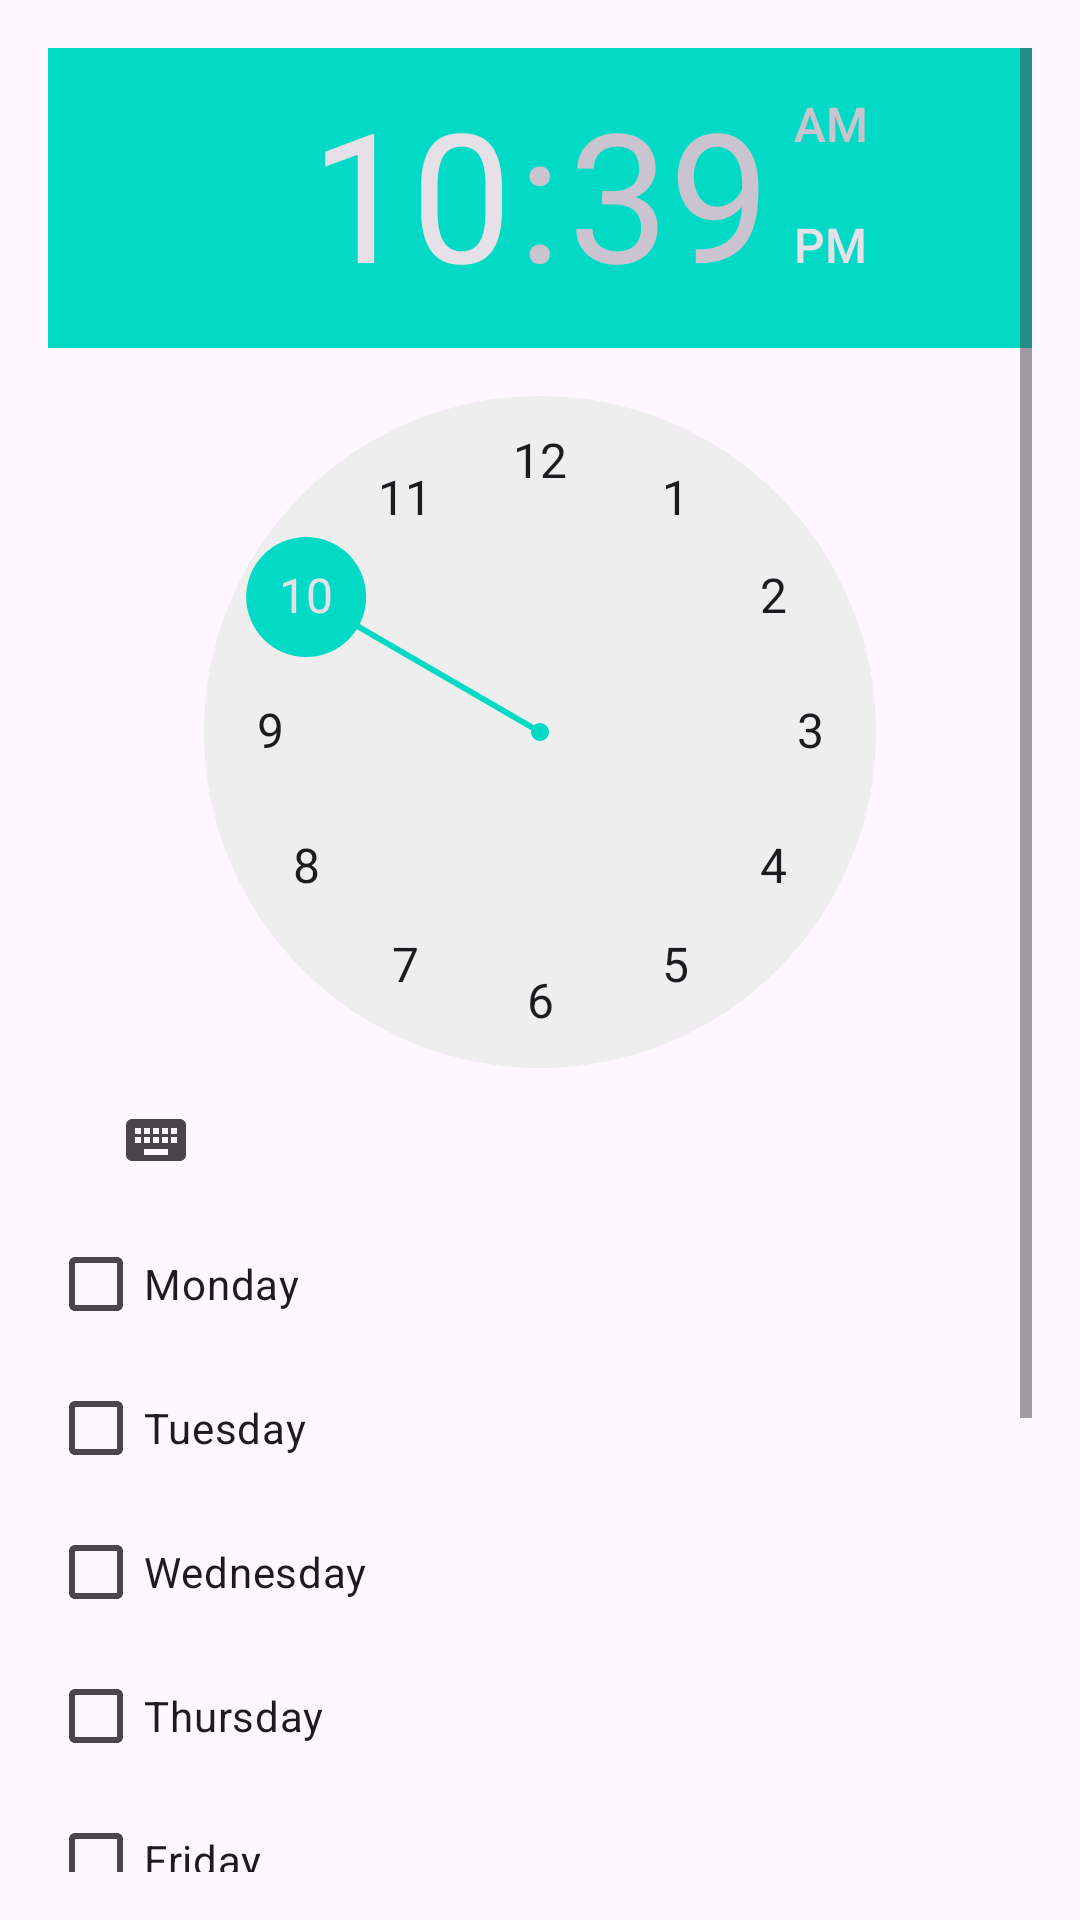

Here is an Android app screen rendered from its layout file. Give the layout XML and the strings, colors and styles it references.
<!-- AndroidManifest.xml: application theme Theme.Ebus -->
<!-- res/layout/dialog_add_reminder.xml -->
<?xml version="1.0" encoding="utf-8"?>
<ScrollView xmlns:android="http://schemas.android.com/apk/res/android"
    android:layout_width="match_parent"
    android:layout_height="match_parent"
    android:padding="16dp">
    <LinearLayout
        android:layout_width="match_parent"
        android:layout_height="wrap_content"
        android:orientation="vertical">


        <TimePicker
            android:id="@+id/timePicker"
            android:layout_width="wrap_content"
            android:layout_height="wrap_content"
            android:layout_gravity="center" />

        <CheckBox
            android:id="@+id/mondayCheckBox"
            android:layout_width="wrap_content"
            android:layout_height="wrap_content"
            android:text="Monday" />
        <CheckBox
            android:id="@+id/tuesdayCheckBox"
            android:layout_width="wrap_content"
            android:layout_height="wrap_content"
            android:text="Tuesday" />
        <CheckBox
            android:id="@+id/wednesdayCheckBox"
            android:layout_width="wrap_content"
            android:layout_height="wrap_content"
            android:text="Wednesday" />
        <CheckBox
            android:id="@+id/thursdayCheckBox"
            android:layout_width="wrap_content"
            android:layout_height="wrap_content"
            android:text="Thursday" />
        <CheckBox
            android:id="@+id/fridayCheckBox"
            android:layout_width="wrap_content"
            android:layout_height="wrap_content"
            android:text="Friday" />

        <CheckBox
            android:id="@+id/saturdayCheckBox"
            android:layout_width="wrap_content"
            android:layout_height="wrap_content"
            android:text="Saturday" />

        <CheckBox
            android:id="@+id/sundayCheckBox"
            android:layout_width="wrap_content"
            android:layout_height="wrap_content"
            android:text="Sunday" />

        

        <EditText
            android:id="@+id/locationEditText"
            android:layout_width="match_parent"
            android:layout_height="48dp"
            android:hint="Location" />

        <Button
            android:id="@+id/setReminderButton"
            android:layout_width="match_parent"
            android:layout_height="wrap_content"
            android:text="Set Reminder"
            android:layout_marginTop="16dp"
            android:onClick="onSetReminderButtonClick" />

    </LinearLayout>

</ScrollView>
<!-- resources referenced by this layout -->
<resources>
  <style name="Theme.Ebus" parent="Base.Theme.Ebus" />
  <style name="Base.Theme.Ebus" parent="Theme.Material3.DayNight.NoActionBar">
          
          
          <item name="colorPrimary">@color/lavender</item>
          <item name="colorPrimaryVariant">@color/lavender</item>
          <item name="colorOnPrimary">@color/white</item>
          
          <item name="colorSecondary">@color/teal_200</item>
          <item name="colorSecondaryVariant">@color/teal_700</item>
          <item name="colorOnSecondary">@color/black</item>
          
  
      </style>
  <!-- not gathered from this repository: default colours our renderer supplied (Android Studio template values) -->
  <color name="teal_200">#FF03DAC5</color>
  <color name="teal_700">#FF018786</color>
  <color name="black">#FF000000</color>
  <color name="white">#FFFFFFFF</color>
</resources>
